Photos from the image-classification dataset "Classification-Of-Singapore-Traffic-Road-Signs" in the GitHub repository K-ee-nn/Classification-Of-Singapore-Traffic-Road-Signs. Its 2 classes are: stop sign, U-turn sign.

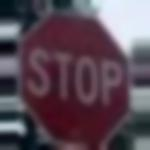
Label: stop sign

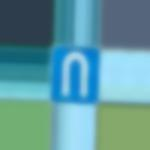
Label: U-turn sign

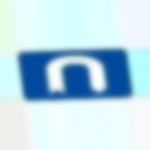
Label: U-turn sign

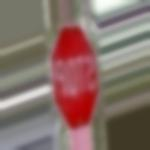
Label: stop sign

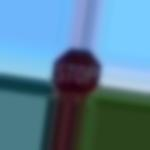
Label: stop sign

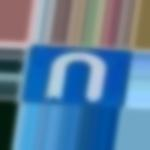
Label: U-turn sign
